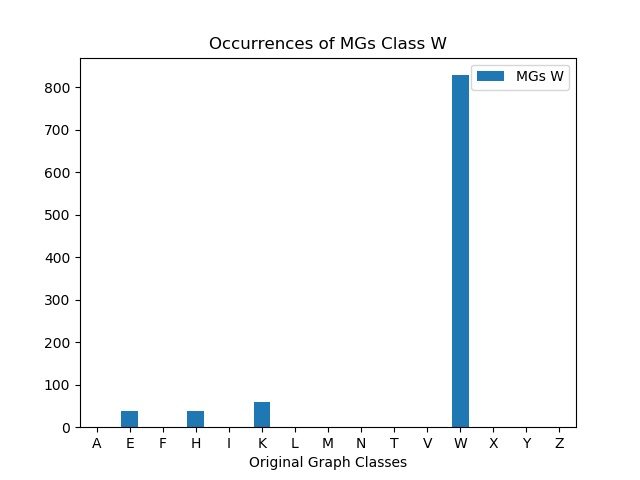

The table this chart was drawn from, first rows:
, MGs W
A, 0
E, 37
F, 0
H, 37
I, 0
K, 60
L, 0
M, 0
N, 0
T, 0
V, 0
W, 828
X, 0
Y, 0
Z, 0
